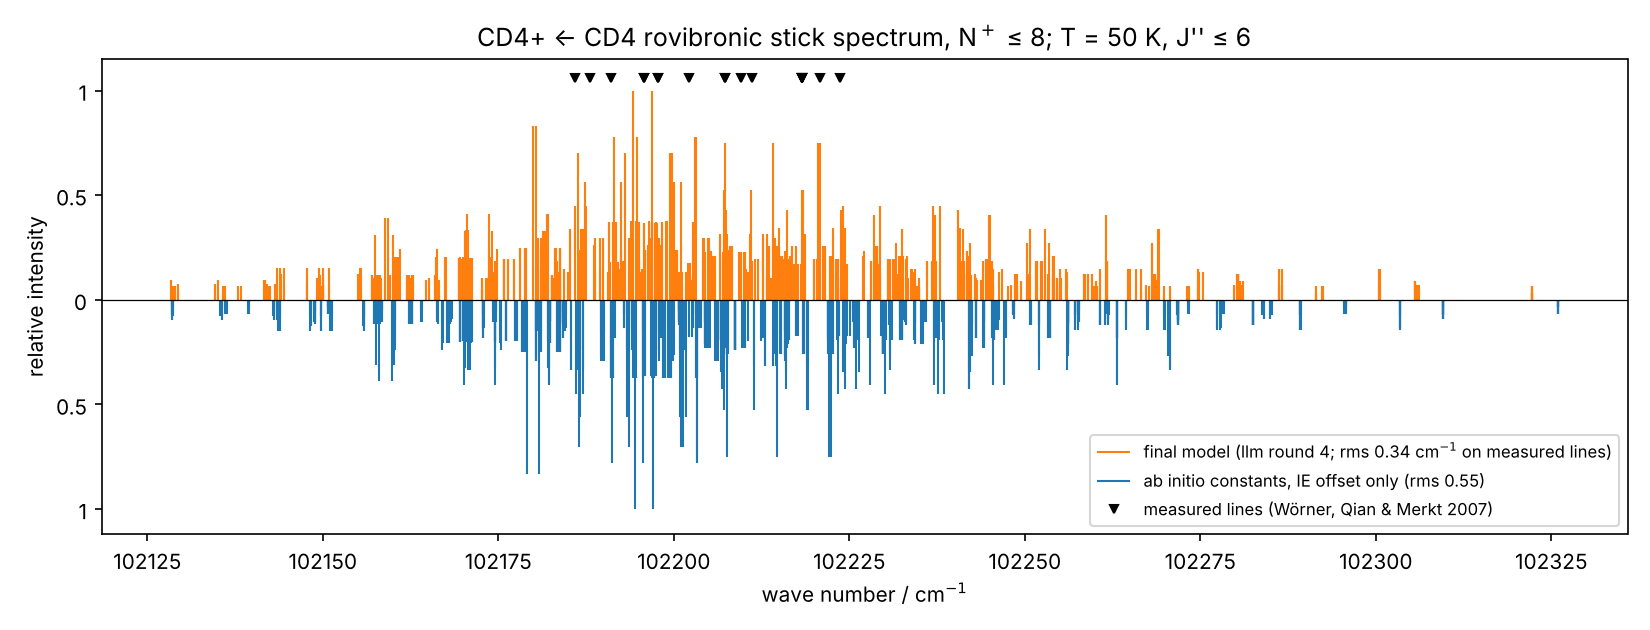

Values plotted in this chart, from the file beside it:
model, wavenumber_cm, relative_intensity, J_neutral, sym_neutral, N_cation, sym_cation, index
final, 102128, 0.09564, 6, A1, 4, A1, 0
final, 102128, 0.09564, 6, A2, 4, A1, 0
final, 102129, 0.03279, 6, F1, 4, F1, 0
final, 102129, 0.06558, 6, F2, 4, F1, 0
final, 102129, 0.03279, 6, F1, 4, F2, 0
final, 102129, 0.06558, 6, F2, 4, F2, 0
final, 102129, 0.03279, 6, F1, 4, F2, 1
final, 102129, 0.06558, 6, F2, 4, F2, 1
final, 102129, 0.07651, 6, E, 4, E, 0
final, 102135, 0.03279, 6, F1, 4, F1, 1
final, 102135, 0.06558, 6, F2, 4, F1, 1
final, 102135, 0.07651, 6, E, 4, E, 1
final, 102135, 0.09564, 6, A1, 4, A2, 0
final, 102135, 0.09564, 6, A2, 4, A2, 0
final, 102136, 0.03279, 6, F1, 4, F1, 2
final, 102136, 0.06558, 6, F2, 4, F1, 2
final, 102136, 0.03279, 6, F1, 4, F2, 2
final, 102136, 0.06558, 6, F2, 4, F2, 2
final, 102138, 0.03279, 6, F1, 4, F1, 3
final, 102138, 0.06558, 6, F2, 4, F1, 3
final, 102138, 0.03279, 6, F1, 4, F2, 3
final, 102138, 0.06558, 6, F2, 4, F2, 3
final, 102142, 0.09564, 6, A1, 4, A2, 1
final, 102142, 0.09564, 6, A2, 4, A2, 1
final, 102142, 0.09564, 6, A1, 4, A1, 1
final, 102142, 0.09564, 6, A2, 4, A1, 1
final, 102142, 0.07651, 6, E, 4, E, 2
final, 102142, 0.03279, 6, F1, 4, F2, 4
final, 102142, 0.06558, 6, F2, 4, F2, 4
final, 102142, 0.03279, 6, F1, 4, F1, 4
final, 102142, 0.06558, 6, F2, 4, F1, 4
final, 102143, 0.07651, 6, E, 4, E, 3
final, 102143, 0.07499, 5, F2, 3, F1, 0
final, 102143, 0.15, 5, F1, 3, F1, 0
final, 102144, 0.07499, 5, F2, 3, F2, 0
final, 102144, 0.15, 5, F1, 3, F2, 0
final, 102144, 0.125, 5, E, 3, E, 0
final, 102144, 0.07499, 5, F2, 3, F1, 1
final, 102144, 0.15, 5, F1, 3, F1, 1
final, 102148, 0.07499, 5, F2, 3, F2, 1
final, 102148, 0.15, 5, F1, 3, F2, 1
final, 102148, 0.125, 5, E, 3, E, 1
final, 102149, 0.05260, 6, F1, 5, F1, 0
final, 102149, 0.1052, 6, F2, 5, F1, 0
final, 102149, 0.07499, 5, F2, 3, F2, 2
final, 102149, 0.15, 5, F1, 3, F2, 2
final, 102149, 0.07499, 5, F2, 3, F1, 2
final, 102149, 0.15, 5, F1, 3, F1, 2
final, 102150, 0.05260, 6, F1, 5, F2, 0
final, 102150, 0.1052, 6, F2, 5, F2, 0
final, 102150, 0.09352, 6, E, 5, E, 0
final, 102150, 0.1169, 6, A1, 5, A2, 0
final, 102150, 0.1169, 6, A2, 5, A2, 0
final, 102150, 0.03279, 6, F1, 4, F2, 5
final, 102150, 0.06558, 6, F2, 4, F2, 5
final, 102150, 0.03279, 6, F1, 4, F1, 5
final, 102150, 0.06558, 6, F2, 4, F1, 5
final, 102150, 0.03279, 6, F1, 4, F1, 6
final, 102150, 0.06558, 6, F2, 4, F1, 6
final, 102150, 0.05260, 6, F1, 5, F1, 1
... 1,668 more rows
